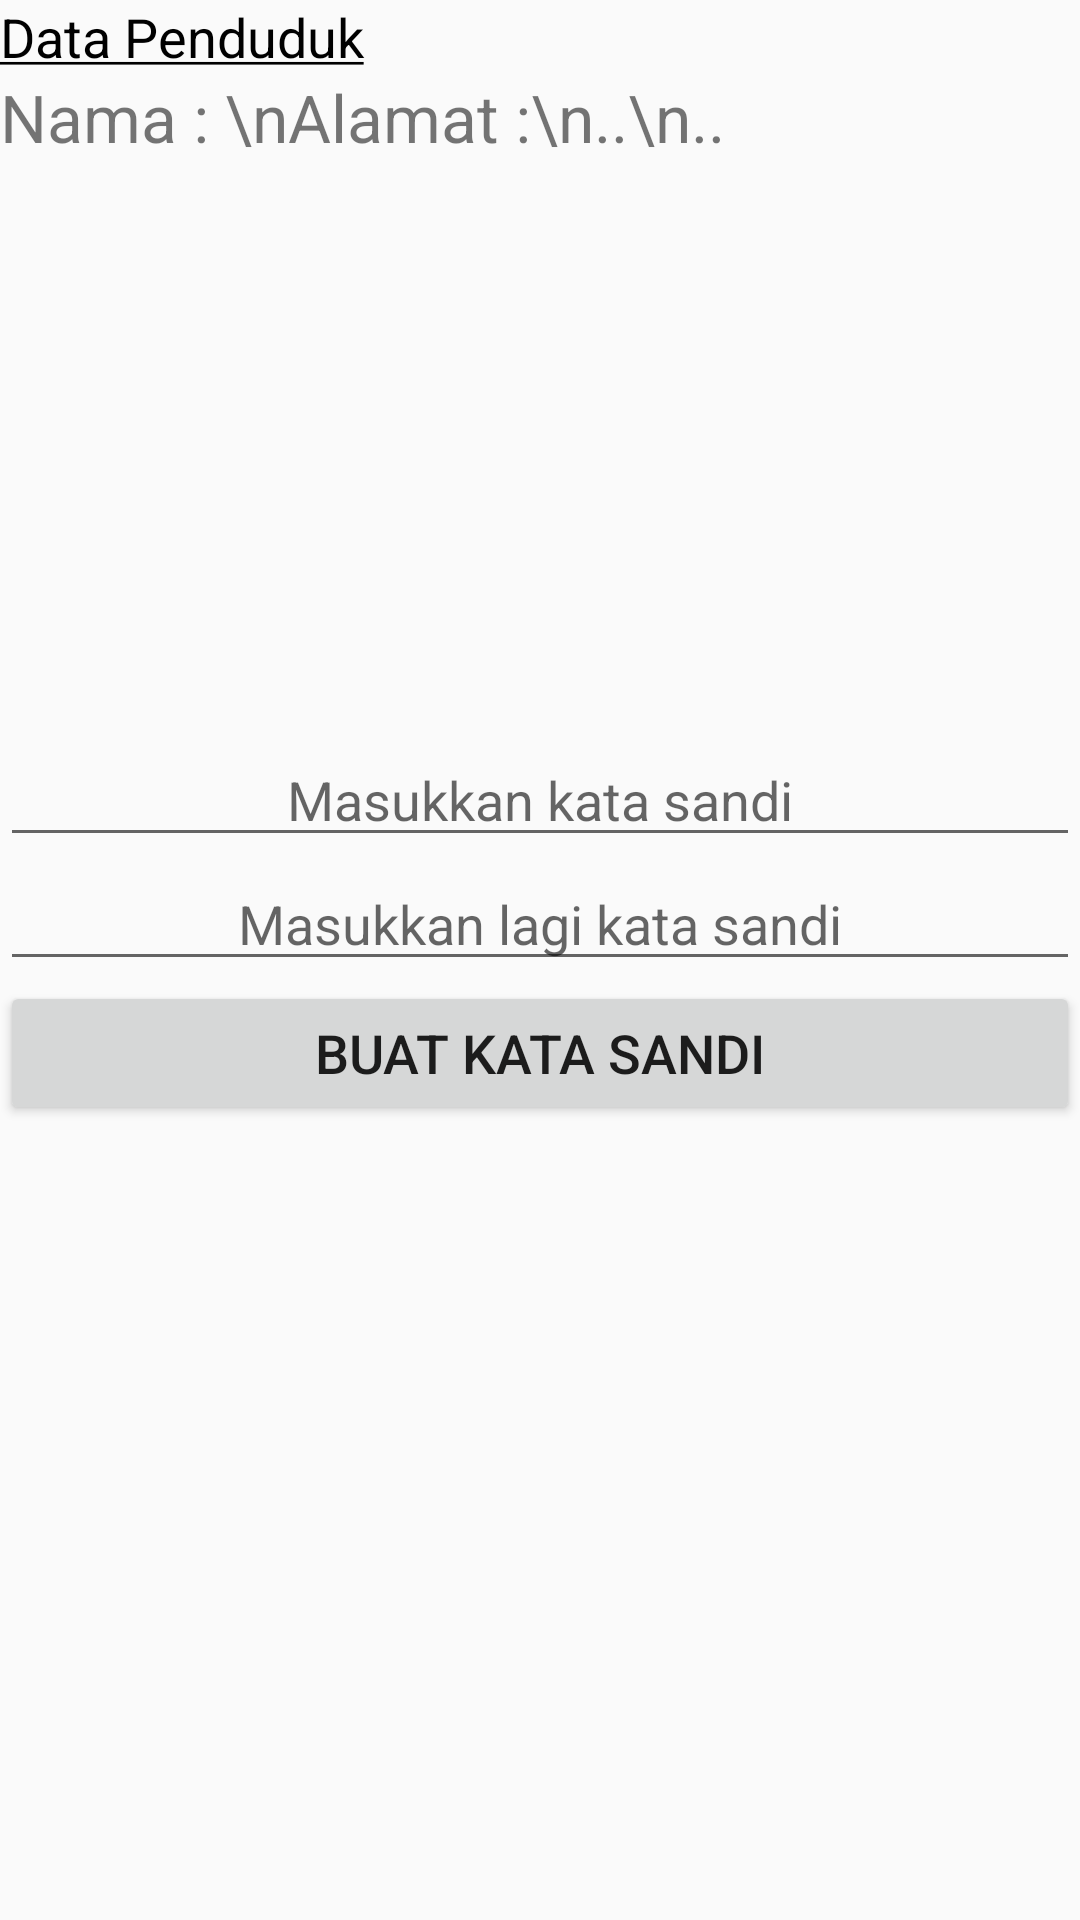

Here is an Android app screen rendered from its layout file. Give the layout XML and the strings, colors and styles it references.
<!-- AndroidManifest.xml: application theme AppTheme -->
<!-- res/layout/fragment_pw_insert.xml -->
<LinearLayout xmlns:android="http://schemas.android.com/apk/res/android"
    xmlns:tools="http://schemas.android.com/tools"
    android:layout_width="match_parent"
    android:layout_height="match_parent"
    android:orientation="vertical"
    android:layout_margin="30dp"
    tools:context="com.project.kuyk.yukmemilih.Register.PwInsertFragment">

    <TextView
        android:id="@+id/label"
        android:layout_width="match_parent"
        android:layout_height="wrap_content"
        android:text="@string/label_data"
        android:textSize="18sp"
        android:textColor="#000000"/>

    <ScrollView
        android:id="@+id/scrollView"
        android:layout_width="match_parent"
        android:layout_height="200dp">
        <TextView
            android:id="@+id/dataPenduduk"
            android:layout_width="match_parent"
            android:layout_height="wrap_content"
            android:text="Nama : \nAlamat :\n..\n.."
            android:textSize="22sp"/>
    </ScrollView>

    <EditText
        android:id="@+id/etPassword"
        android:layout_width="match_parent"
        android:layout_height="wrap_content"
        android:layout_marginTop="20dp"
        android:hint="@string/pw_hint"
        android:inputType="textPassword"
        android:textAlignment="center"/>

    <EditText
        android:id="@+id/etPassword2"
        android:layout_width="match_parent"
        android:layout_height="wrap_content"
        android:hint="@string/pw_hint2"
        android:inputType="textPassword"
        android:textAlignment="center"/>

    <Button
        android:id="@+id/btnCreate"
        android:layout_width="match_parent"
        android:layout_height="wrap_content"
        android:text="@string/create"
        android:textSize="18sp"/>
</LinearLayout>
<!-- resources referenced by this layout -->
<resources>
  <string name="create">Buat kata sandi</string>
  <string name="label_data"><u>Data Penduduk</u></string>
  <string name="pw_hint">Masukkan kata sandi</string>
  <string name="pw_hint2">Masukkan lagi kata sandi</string>
  <style name="AppTheme" parent="Theme.AppCompat.Light.DarkActionBar">
          
          <item name="colorPrimary">@color/colorPrimary</item>
          <item name="colorPrimaryDark">@color/colorPrimaryDark</item>
          <item name="colorAccent">@color/colorAccent</item>
      </style>
  <!-- not gathered from this repository: default colours our renderer supplied (Android Studio template values) -->
  <color name="colorPrimary">#FF6200EE</color>
  <color name="colorPrimaryDark">#FF3700B3</color>
  <color name="colorAccent">#FF03DAC5</color>
</resources>
